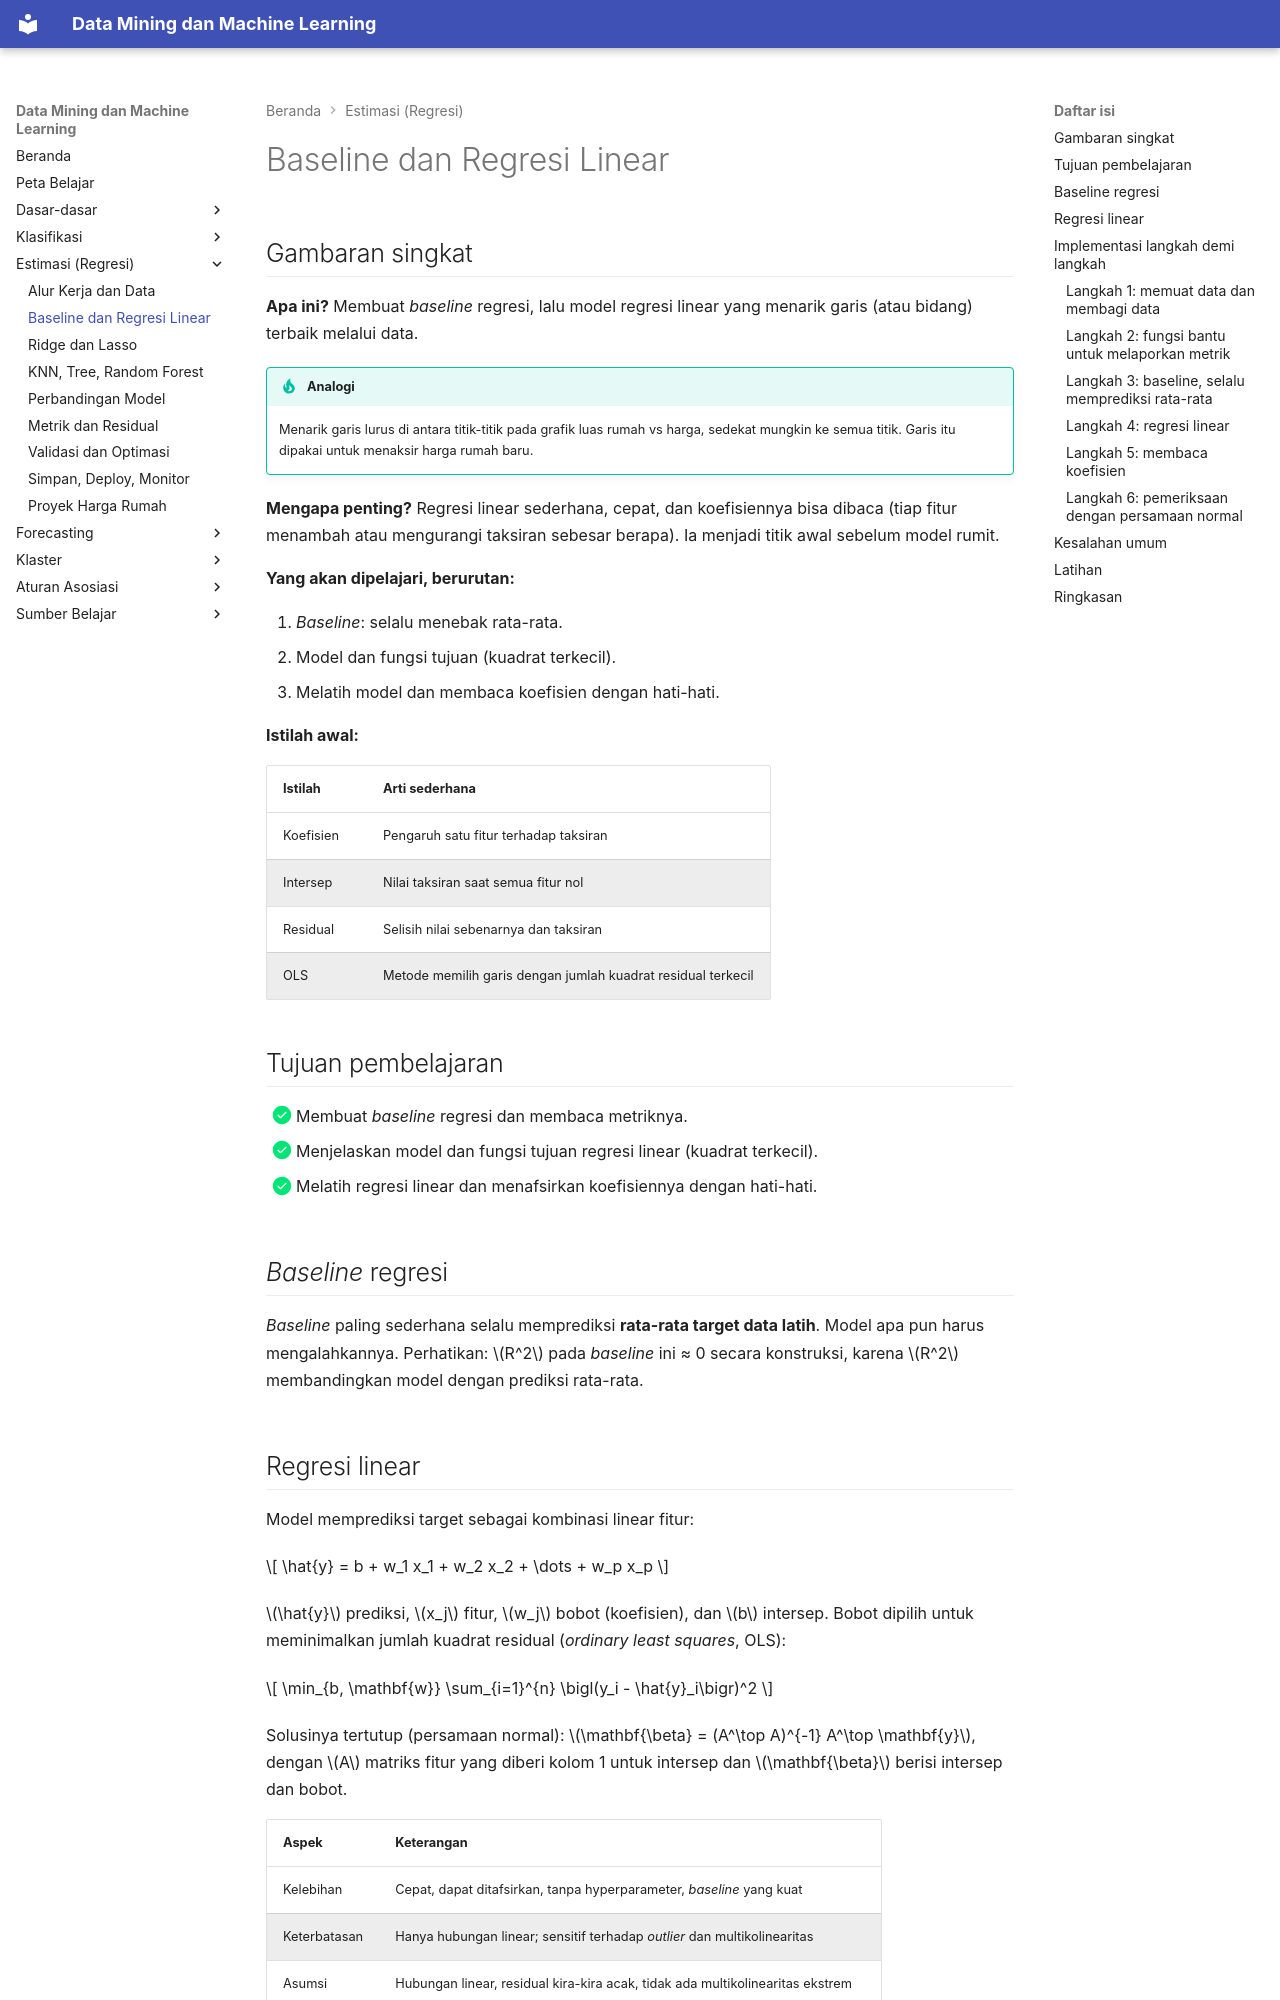

repository: TopekoX/MachineLearning-DataMining · page: estimation/linear-regression/index.html · generator: mkdocs

# Baseline dan Regresi Linear

## Gambaran singkat

**Apa ini?** Membuat *baseline* regresi, lalu model regresi linear yang menarik garis (atau bidang) terbaik melalui data.

!!! tip "Analogi"
    Menarik garis lurus di antara titik-titik pada grafik luas rumah vs harga, sedekat mungkin ke semua titik. Garis itu dipakai untuk menaksir harga rumah baru.

**Mengapa penting?** Regresi linear sederhana, cepat, dan koefisiennya bisa dibaca (tiap fitur menambah atau mengurangi taksiran sebesar berapa). Ia menjadi titik awal sebelum model rumit.

**Yang akan dipelajari, berurutan:**

1. *Baseline*: selalu menebak rata-rata.
2. Model dan fungsi tujuan (kuadrat terkecil).
3. Melatih model dan membaca koefisien dengan hati-hati.

**Istilah awal:**

| Istilah | Arti sederhana |
|---|---|
| Koefisien | Pengaruh satu fitur terhadap taksiran |
| Intersep | Nilai taksiran saat semua fitur nol |
| Residual | Selisih nilai sebenarnya dan taksiran |
| OLS | Metode memilih garis dengan jumlah kuadrat residual terkecil |

## Tujuan pembelajaran

- [x] Membuat *baseline* regresi dan membaca metriknya.
- [x] Menjelaskan model dan fungsi tujuan regresi linear (kuadrat terkecil).
- [x] Melatih regresi linear dan menafsirkan koefisiennya dengan hati-hati.

## *Baseline* regresi

*Baseline* paling sederhana selalu memprediksi **rata-rata target data latih**. Model apa pun harus mengalahkannya. Perhatikan: \(R^2\) pada *baseline* ini ≈ 0 secara konstruksi, karena \(R^2\) membandingkan model dengan prediksi rata-rata.

## Regresi linear

Model memprediksi target sebagai kombinasi linear fitur:

$$
\hat{y} = b + w_1 x_1 + w_2 x_2 + \dots + w_p x_p
$$

\(\hat{y}\) prediksi, \(x_j\) fitur, \(w_j\) bobot (koefisien), dan \(b\) intersep. Bobot dipilih untuk meminimalkan jumlah kuadrat residual (*ordinary least squares*, OLS):

$$
\min_{b, \mathbf{w}} \sum_{i=1}^{n} \bigl(y_i - \hat{y}_i\bigr)^2
$$

Solusinya tertutup (persamaan normal): \(\mathbf{\beta} = (A^\top A)^{-1} A^\top \mathbf{y}\), dengan \(A\) matriks fitur yang diberi kolom 1 untuk intersep dan \(\mathbf{\beta}\) berisi intersep dan bobot.

| Aspek | Keterangan |
|---|---|
| Kelebihan | Cepat, dapat ditafsirkan, tanpa hyperparameter, *baseline* yang kuat |
| Keterbatasan | Hanya hubungan linear; sensitif terhadap *outlier* dan multikolinearitas |
| Asumsi | Hubungan linear, residual kira-kira acak, tidak ada multikolinearitas ekstrem |
| Praproses | *Scaling* tidak mengubah prediksi, tetapi memudahkan perbandingan koefisien |
